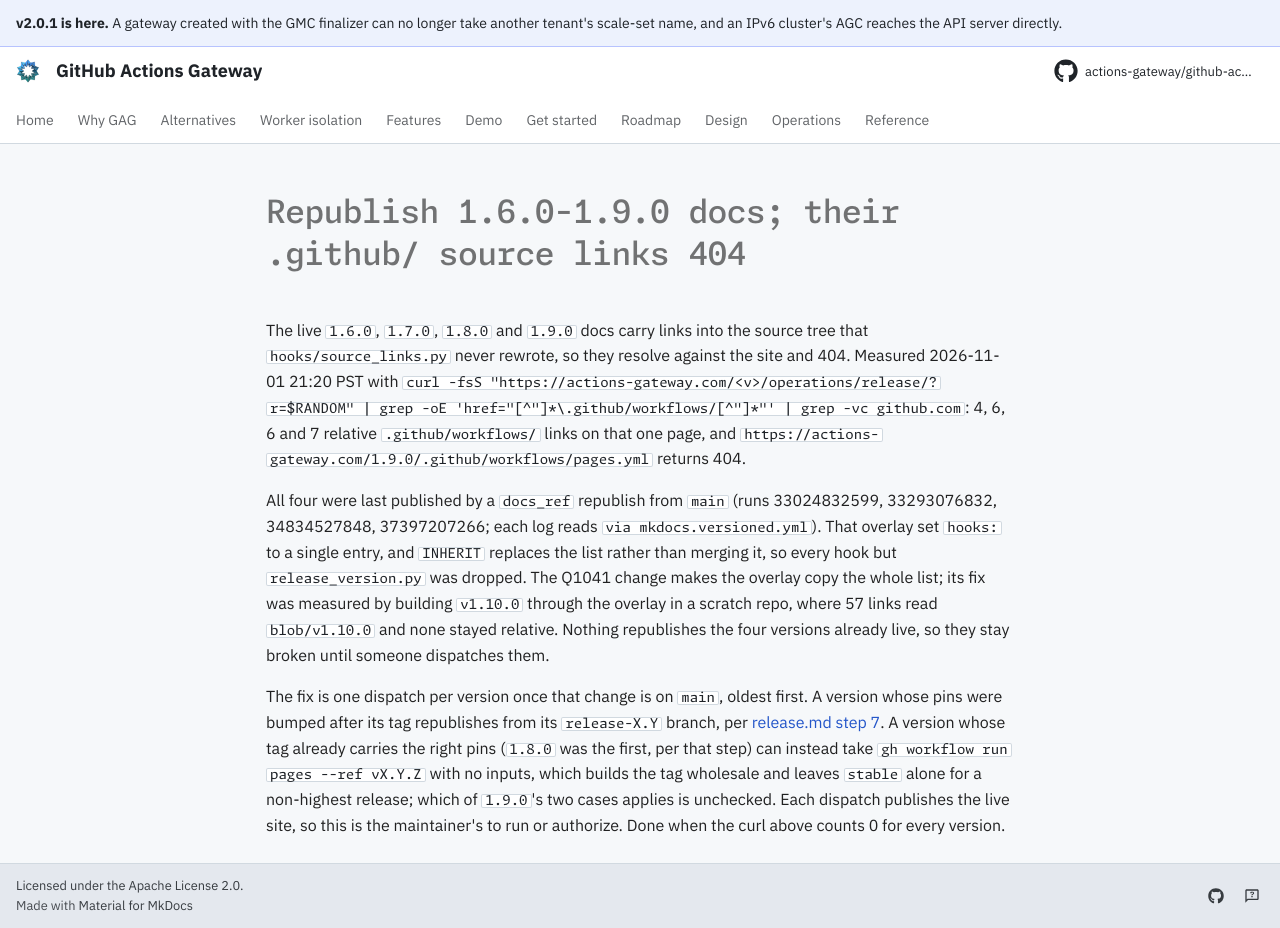

repository: actions-gateway/github-actions-gateway · page: dev/queue/Q1257/index.html · generator: mkdocs

---
id: Q1257
rank: b5v
labels:
    - docs
    - bug
status: ready
size: S
target: ../operations/release.md
---

# Republish 1.6.0-1.9.0 docs; their .github/ source links 404

The live `1.6.0`, `1.7.0`, `1.8.0` and `1.9.0` docs carry links into the source tree that `hooks/source_links.py` never rewrote, so they resolve against the site and 404.
Measured 2026-11-01 21:20 PST with `curl -fsS "https://actions-gateway.com/<v>/operations/release/?r=$RANDOM" | grep -oE 'href="[^"]*\.github/workflows/[^"]*"' | grep -vc github.com`: 4, 6, 6 and 7 relative `.github/workflows/` links on that one page, and `https://actions-gateway.com/1.9.0/.github/workflows/pages.yml` returns 404.

All four were last published by a `docs_ref` republish from `main` (runs 33024832599, 33293076832, 34834527848, 37397207266; each log reads `via mkdocs.versioned.yml`).
That overlay set `hooks:` to a single entry, and `INHERIT` replaces the list rather than merging it, so every hook but `release_version.py` was dropped.
The Q1041 change makes the overlay copy the whole list; its fix was measured by building `v1.10.0` through the overlay in a scratch repo, where 57 links read `blob/v1.10.0` and none stayed relative.
Nothing republishes the four versions already live, so they stay broken until someone dispatches them.

The fix is one dispatch per version once that change is on `main`, oldest first.
A version whose pins were bumped after its tag republishes from its `release-X.Y` branch, per [release.md step 7](../operations/release.md#the-bump-on-main-does-not-reach-the-published-release).
A version whose tag already carries the right pins (`1.8.0` was the first, per that step) can instead take `gh workflow run pages --ref vX.Y.Z` with no inputs, which builds the tag wholesale and leaves `stable` alone for a non-highest release; which of `1.9.0`'s two cases applies is unchecked.
Each dispatch publishes the live site, so this is the maintainer's to run or authorize.
Done when the curl above counts 0 for every version.
